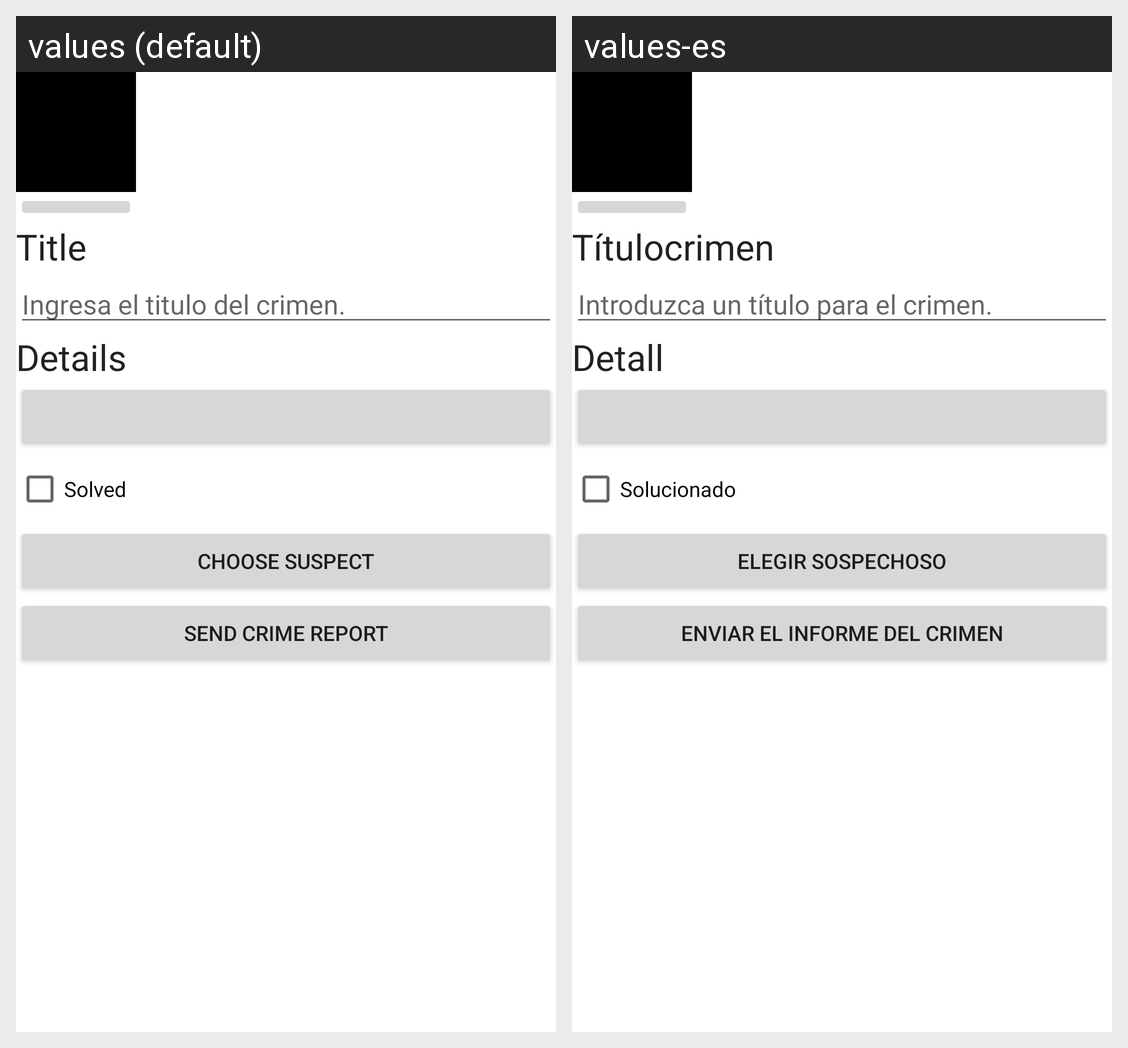

For this localized Android screen grid, give each drawn string resource with its value in every locale shown.
Android screen res/layout/fragment_crime_detail.xml rendered under 2 locales, left to right: values (default), values-es. Device: Nexus 5 (rendered at 1080×1920; each locale shown at half size, 540×960, under a caption strip naming it); theme Theme.CriminalIntent.
Strings drawn on this screen, with the default value and each locale's value (text and hints the layout hard-codes, and strings that could not be matched under every locale, appear in the picture but are not listed):

crime_title_label
  values: Title
  values-es: Títulocrimen

crime_title_hint
  values: Ingresa el titulo del crimen.
  values-es: Introduzca un título para el crimen.

crime_details_label
  values: Details
  values-es: Detall

crime_solved_label
  values: Solved
  values-es: Solucionado

crime_suspect_text
  values: Choose Suspect
  values-es: Elegir Sospechoso

crime_report_text
  values: Send Crime Report
  values-es: Enviar el Informe del Crimen
